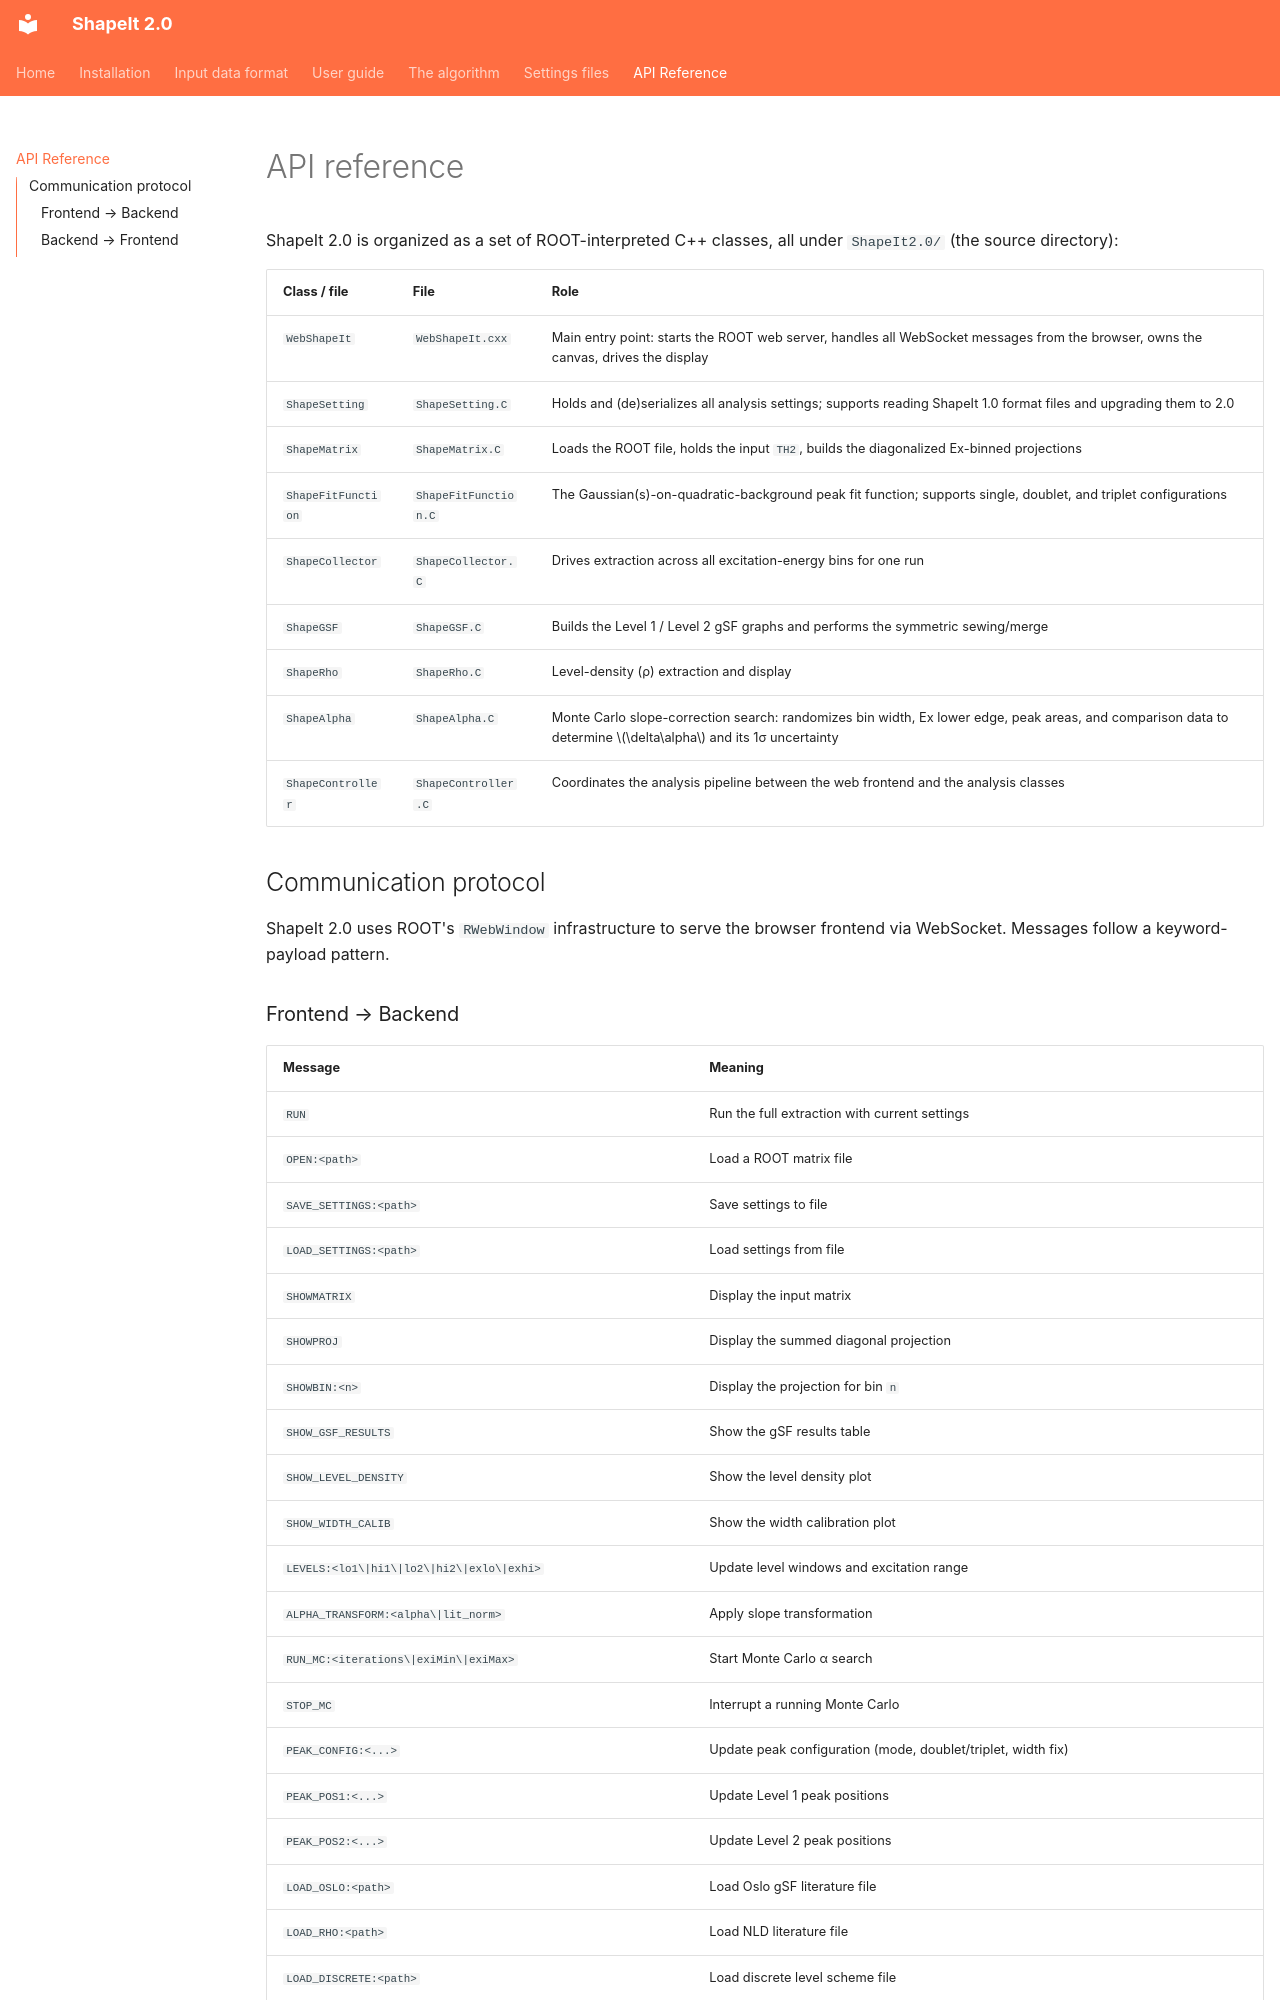

repository: dennismuecher/ShapeIt2.0 · page: api/index.html · generator: mkdocs

# API reference

ShapeIt 2.0 is organized as a set of ROOT-interpreted C++ classes, all
under `ShapeIt2.0/` (the source directory):

| Class / file | File | Role |
|---|---|---|
| `WebShapeIt` | `WebShapeIt.cxx` | Main entry point: starts the ROOT web server, handles all WebSocket messages from the browser, owns the canvas, drives the display |
| `ShapeSetting` | `ShapeSetting.C` | Holds and (de)serializes all analysis settings; supports reading ShapeIt 1.0 format files and upgrading them to 2.0 |
| `ShapeMatrix` | `ShapeMatrix.C` | Loads the ROOT file, holds the input `TH2`, builds the diagonalized Ex-binned projections |
| `ShapeFitFunction` | `ShapeFitFunction.C` | The Gaussian(s)-on-quadratic-background peak fit function; supports single, doublet, and triplet configurations |
| `ShapeCollector` | `ShapeCollector.C` | Drives extraction across all excitation-energy bins for one run |
| `ShapeGSF` | `ShapeGSF.C` | Builds the Level 1 / Level 2 gSF graphs and performs the symmetric sewing/merge |
| `ShapeRho` | `ShapeRho.C` | Level-density (ρ) extraction and display |
| `ShapeAlpha` | `ShapeAlpha.C` | Monte Carlo slope-correction search: randomizes bin width, Ex lower edge, peak areas, and comparison data to determine $\delta\alpha$ and its 1σ uncertainty |
| `ShapeController` | `ShapeController.C` | Coordinates the analysis pipeline between the web frontend and the analysis classes |

## Communication protocol

ShapeIt 2.0 uses ROOT's `RWebWindow` infrastructure to serve the browser
frontend via WebSocket. Messages follow a keyword-payload pattern.
